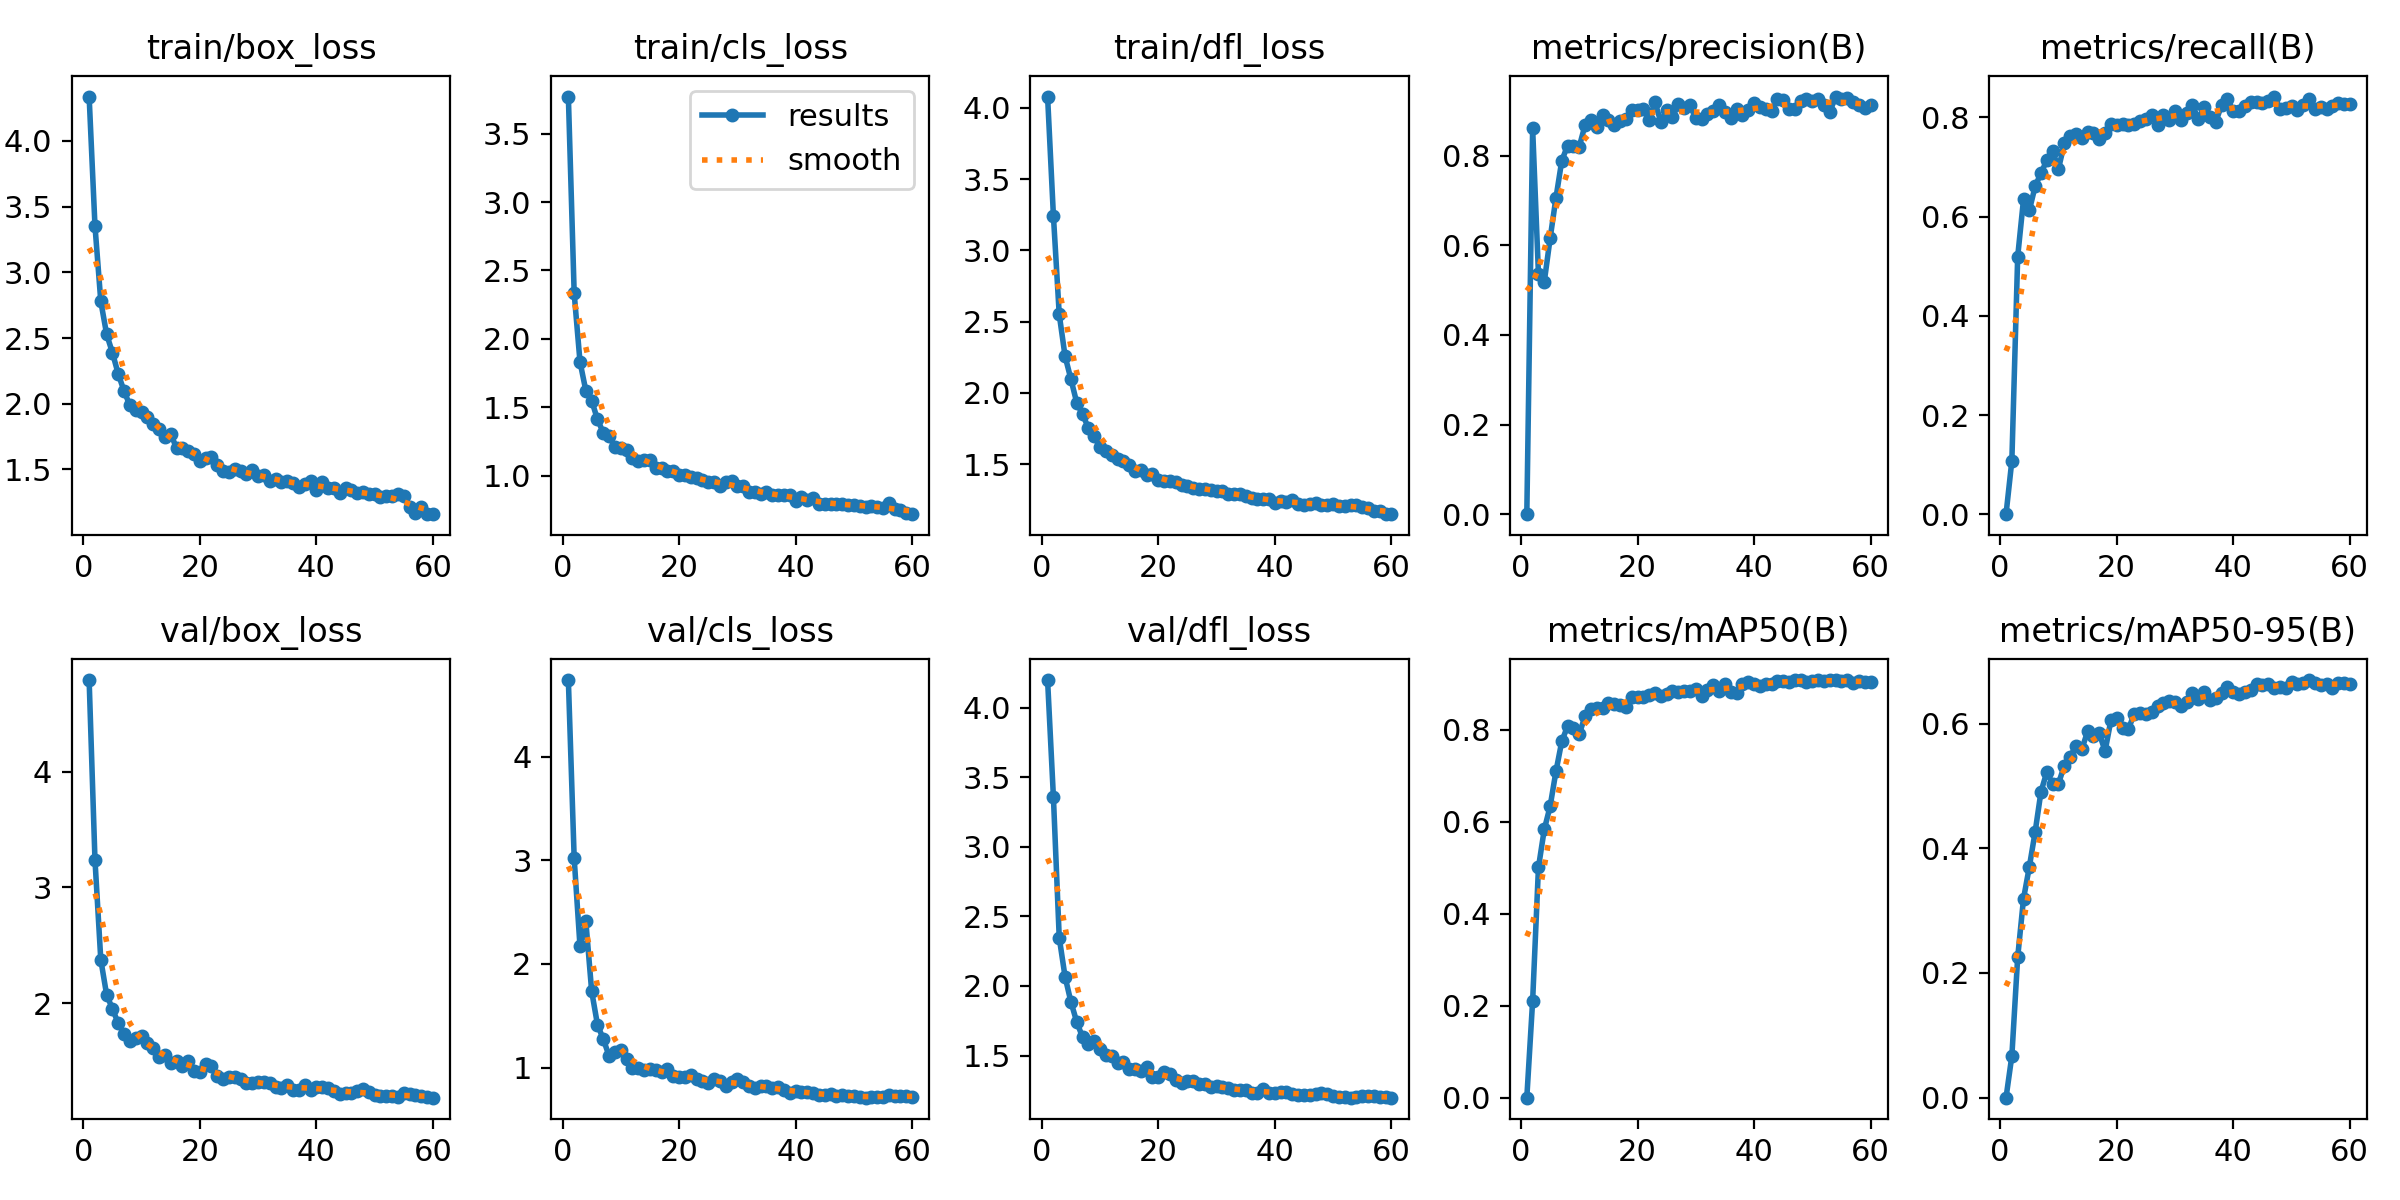

The file beside this chart, header and first rows:
epoch, time, train/box_loss, train/cls_loss, train/dfl_loss, metrics/precision(B), metrics/recall(B), metrics/mAP50(B), metrics/mAP50-95(B), val/box_loss, val/cls_loss, val/dfl_loss, lr/pg0, lr/pg1, lr/pg2
1, 63.48, 4.338, 3.771, 4.079, 0, 0, 0, 0, 4.791, 4.738, 4.199, 0.0005436, 0.0005436, 0.0005436
2, 124.5, 3.355, 2.331, 3.243, 0.8612, 0.108, 0.2105, 0.06705, 3.239, 3.018, 3.358, 0.001081, 0.001081, 0.001081
3, 186.1, 2.78, 1.832, 2.55, 0.5353, 0.5194, 0.5006, 0.2252, 2.375, 2.168, 2.347, 0.0016, 0.0016, 0.0016
4, 250.4, 2.529, 1.621, 2.258, 0.5189, 0.6347, 0.5833, 0.319, 2.073, 2.412, 2.067, 0.001584, 0.001584, 0.001584
5, 310.8, 2.388, 1.549, 2.097, 0.6154, 0.6127, 0.6333, 0.3703, 1.95, 1.737, 1.887, 0.001557, 0.001557, 0.001557
6, 374.4, 2.226, 1.411, 1.932, 0.7058, 0.6613, 0.7091, 0.4264, 1.825, 1.413, 1.742, 0.001529, 0.001529, 0.001529
7, 440.1, 2.096, 1.314, 1.85, 0.7889, 0.688, 0.7746, 0.4909, 1.731, 1.274, 1.632, 0.001502, 0.001502, 0.001502
8, 500.9, 1.987, 1.29, 1.755, 0.8228, 0.7136, 0.8078, 0.5223, 1.674, 1.11, 1.585, 0.001474, 0.001474, 0.001474
9, 563.2, 1.949, 1.207, 1.695, 0.821, 0.7329, 0.8047, 0.5036, 1.699, 1.151, 1.604, 0.001447, 0.001447, 0.001447
10, 626.4, 1.94, 1.2, 1.618, 0.8201, 0.6962, 0.7902, 0.5038, 1.716, 1.171, 1.549, 0.001419, 0.001419, 0.001419
11, 688.2, 1.897, 1.185, 1.592, 0.8688, 0.7476, 0.8299, 0.5323, 1.654, 1.081, 1.503, 0.001392, 0.001392, 0.001392
12, 750.5, 1.843, 1.132, 1.565, 0.8795, 0.7621, 0.8454, 0.5467, 1.609, 0.9988, 1.499, 0.001364, 0.001364, 0.001364
13, 813.1, 1.807, 1.106, 1.538, 0.865, 0.7676, 0.8472, 0.5643, 1.53, 0.9964, 1.448, 0.001337, 0.001337, 0.001337
14, 885.5, 1.749, 1.115, 1.52, 0.8913, 0.7584, 0.8475, 0.5586, 1.553, 0.9772, 1.452, 0.001309, 0.001309, 0.001309
15, 981.4, 1.772, 1.112, 1.496, 0.8804, 0.7703, 0.8571, 0.5873, 1.481, 0.982, 1.401, 0.001282, 0.001282, 0.001282
16, 1065, 1.661, 1.056, 1.454, 0.8694, 0.7689, 0.8569, 0.58, 1.501, 0.976, 1.402, 0.001254, 0.001254, 0.001254
17, 1139, 1.662, 1.054, 1.456, 0.8769, 0.7573, 0.8536, 0.5841, 1.455, 0.9604, 1.388, 0.001227, 0.001227, 0.001227
18, 1222, 1.637, 1.036, 1.425, 0.883, 0.7678, 0.8487, 0.556, 1.497, 0.9873, 1.414, 0.001199, 0.001199, 0.001199
19, 1303, 1.616, 1.033, 1.43, 0.902, 0.7877, 0.8709, 0.6054, 1.412, 0.916, 1.349, 0.001172, 0.001172, 0.001172
20, 1381, 1.566, 1.003, 1.386, 0.9027, 0.7849, 0.8703, 0.6096, 1.401, 0.9056, 1.347, 0.001144, 0.001144, 0.001144
21, 1480, 1.588, 1.005, 1.382, 0.9048, 0.7877, 0.8706, 0.5927, 1.472, 0.9059, 1.384, 0.001117, 0.001117, 0.001117
22, 1564, 1.593, 0.9885, 1.382, 0.8809, 0.7852, 0.875, 0.5912, 1.459, 0.924, 1.367, 0.001089, 0.001089, 0.001089
23, 1648, 1.53, 0.9857, 1.375, 0.9196, 0.7878, 0.8794, 0.6155, 1.369, 0.889, 1.322, 0.001062, 0.001062, 0.001062
24, 1731, 1.489, 0.9715, 1.357, 0.8755, 0.793, 0.8722, 0.6176, 1.344, 0.8744, 1.306, 0.001034, 0.001034, 0.001034
25, 1813, 1.484, 0.9512, 1.344, 0.9013, 0.7969, 0.8781, 0.6161, 1.365, 0.856, 1.315, 0.001007, 0.001007, 0.001007
26, 1877, 1.504, 0.9533, 1.331, 0.8861, 0.8051, 0.8837, 0.6188, 1.36, 0.8852, 1.318, 0.0009794, 0.0009794, 0.0009794
27, 1948, 1.485, 0.9275, 1.328, 0.9153, 0.7842, 0.8827, 0.6281, 1.341, 0.8704, 1.299, 0.0009519, 0.0009519, 0.0009519
28, 2008, 1.462, 0.9519, 1.328, 0.906, 0.8057, 0.8834, 0.6325, 1.313, 0.8258, 1.294, 0.0009244, 0.0009244, 0.0009244
29, 2068, 1.499, 0.9602, 1.321, 0.913, 0.7958, 0.8843, 0.6369, 1.306, 0.8575, 1.272, 0.0008968, 0.0008968, 0.0008968
30, 2131, 1.448, 0.9272, 1.311, 0.8833, 0.8138, 0.8884, 0.6343, 1.321, 0.8889, 1.283, 0.0008693, 0.0008693, 0.0008693
31, 2191, 1.459, 0.9248, 1.314, 0.8831, 0.7954, 0.8723, 0.6275, 1.316, 0.8584, 1.277, 0.0008418, 0.0008418, 0.0008418
32, 2252, 1.41, 0.8842, 1.291, 0.893, 0.8092, 0.8861, 0.634, 1.309, 0.8227, 1.263, 0.0008143, 0.0008143, 0.0008143
33, 2333, 1.427, 0.8806, 1.292, 0.9, 0.8256, 0.8973, 0.6492, 1.274, 0.799, 1.252, 0.0007868, 0.0007868, 0.0007868
34, 2405, 1.406, 0.8656, 1.29, 0.9132, 0.796, 0.8842, 0.6397, 1.266, 0.8185, 1.252, 0.0007593, 0.0007593, 0.0007593
35, 2480, 1.413, 0.8817, 1.279, 0.897, 0.8208, 0.8994, 0.6504, 1.294, 0.8186, 1.253, 0.0007318, 0.0007318, 0.0007318
36, 2545, 1.397, 0.8607, 1.264, 0.8852, 0.8005, 0.8809, 0.638, 1.25, 0.8075, 1.232, 0.0007043, 0.0007043, 0.0007043
37, 2634, 1.366, 0.8594, 1.253, 0.9042, 0.7912, 0.8802, 0.6404, 1.251, 0.8084, 1.234, 0.0006768, 0.0006768, 0.0006768
38, 2727, 1.388, 0.8586, 1.256, 0.8907, 0.8252, 0.8991, 0.649, 1.291, 0.7814, 1.256, 0.0006493, 0.0006493, 0.0006493
39, 2822, 1.412, 0.8566, 1.254, 0.9028, 0.8366, 0.9035, 0.6583, 1.252, 0.7521, 1.229, 0.0006218, 0.0006218, 0.0006218
40, 2915, 1.34, 0.8125, 1.229, 0.9172, 0.8122, 0.8989, 0.6507, 1.273, 0.7733, 1.234, 0.0005943, 0.0005943, 0.0005943
41, 3010, 1.405, 0.8454, 1.239, 0.9093, 0.8122, 0.8961, 0.648, 1.276, 0.768, 1.24, 0.0005668, 0.0005668, 0.0005668
42, 3101, 1.361, 0.8189, 1.238, 0.904, 0.8223, 0.8998, 0.6506, 1.268, 0.7656, 1.24, 0.0005393, 0.0005393, 0.0005393
43, 3193, 1.36, 0.8381, 1.248, 0.9011, 0.8304, 0.8988, 0.6535, 1.241, 0.7557, 1.227, 0.0005118, 0.0005118, 0.0005118
44, 3284, 1.317, 0.7935, 1.224, 0.9258, 0.8307, 0.9065, 0.6629, 1.213, 0.7331, 1.216, 0.0004843, 0.0004843, 0.0004843
45, 3375, 1.355, 0.7926, 1.217, 0.9239, 0.8292, 0.9061, 0.6613, 1.227, 0.7342, 1.216, 0.0004568, 0.0004568, 0.0004568
46, 3466, 1.341, 0.7917, 1.222, 0.9052, 0.8334, 0.9036, 0.6639, 1.223, 0.7469, 1.215, 0.0004293, 0.0004293, 0.0004293
47, 3556, 1.324, 0.7952, 1.225, 0.9034, 0.8422, 0.9079, 0.6572, 1.237, 0.7248, 1.223, 0.0004017, 0.0004017, 0.0004017
48, 3648, 1.328, 0.7923, 1.216, 0.9228, 0.8176, 0.9071, 0.6581, 1.26, 0.7315, 1.233, 0.0003742, 0.0003742, 0.0003742
49, 3742, 1.312, 0.7884, 1.214, 0.9257, 0.819, 0.9045, 0.6576, 1.232, 0.7301, 1.222, 0.0003467, 0.0003467, 0.0003467
50, 3834, 1.309, 0.784, 1.217, 0.9221, 0.8228, 0.9062, 0.6664, 1.208, 0.7238, 1.206, 0.0003192, 0.0003192, 0.0003192
51, 3927, 1.286, 0.7809, 1.208, 0.9268, 0.815, 0.907, 0.6632, 1.198, 0.7168, 1.2, 0.0002917, 0.0002917, 0.0002917
52, 4020, 1.299, 0.7716, 1.203, 0.9127, 0.8243, 0.9068, 0.6654, 1.194, 0.7098, 1.201, 0.0002642, 0.0002642, 0.0002642
53, 4112, 1.301, 0.777, 1.214, 0.8976, 0.8368, 0.9078, 0.6698, 1.197, 0.7173, 1.197, 0.0002367, 0.0002367, 0.0002367
54, 4207, 1.315, 0.7728, 1.211, 0.9322, 0.817, 0.9077, 0.6658, 1.191, 0.7121, 1.199, 0.0002092, 0.0002092, 0.0002092
55, 4299, 1.296, 0.7625, 1.2, 0.9269, 0.8211, 0.9053, 0.6617, 1.22, 0.713, 1.21, 0.0001817, 0.0001817, 0.0001817
56, 4390, 1.212, 0.7987, 1.193, 0.9301, 0.8163, 0.9077, 0.6642, 1.212, 0.7347, 1.206, 0.0001542, 0.0001542, 0.0001542
57, 4480, 1.169, 0.7552, 1.174, 0.919, 0.8227, 0.9023, 0.657, 1.204, 0.7301, 1.212, 0.0001267, 0.0001267, 0.0001267
58, 4569, 1.212, 0.7524, 1.173, 0.913, 0.8301, 0.9055, 0.6654, 1.194, 0.7242, 1.203, 9.91865e-05, 9.91865e-05, 9.91865e-05
59, 4658, 1.161, 0.7247, 1.153, 0.9056, 0.8267, 0.904, 0.6644, 1.19, 0.7219, 1.2, 7.1681e-05, 7.1681e-05, 7.1681e-05
60, 4748, 1.159, 0.7187, 1.149, 0.9134, 0.8273, 0.9042, 0.663, 1.183, 0.7183, 1.197, 4.41755e-05, 4.41755e-05, 4.41755e-05
